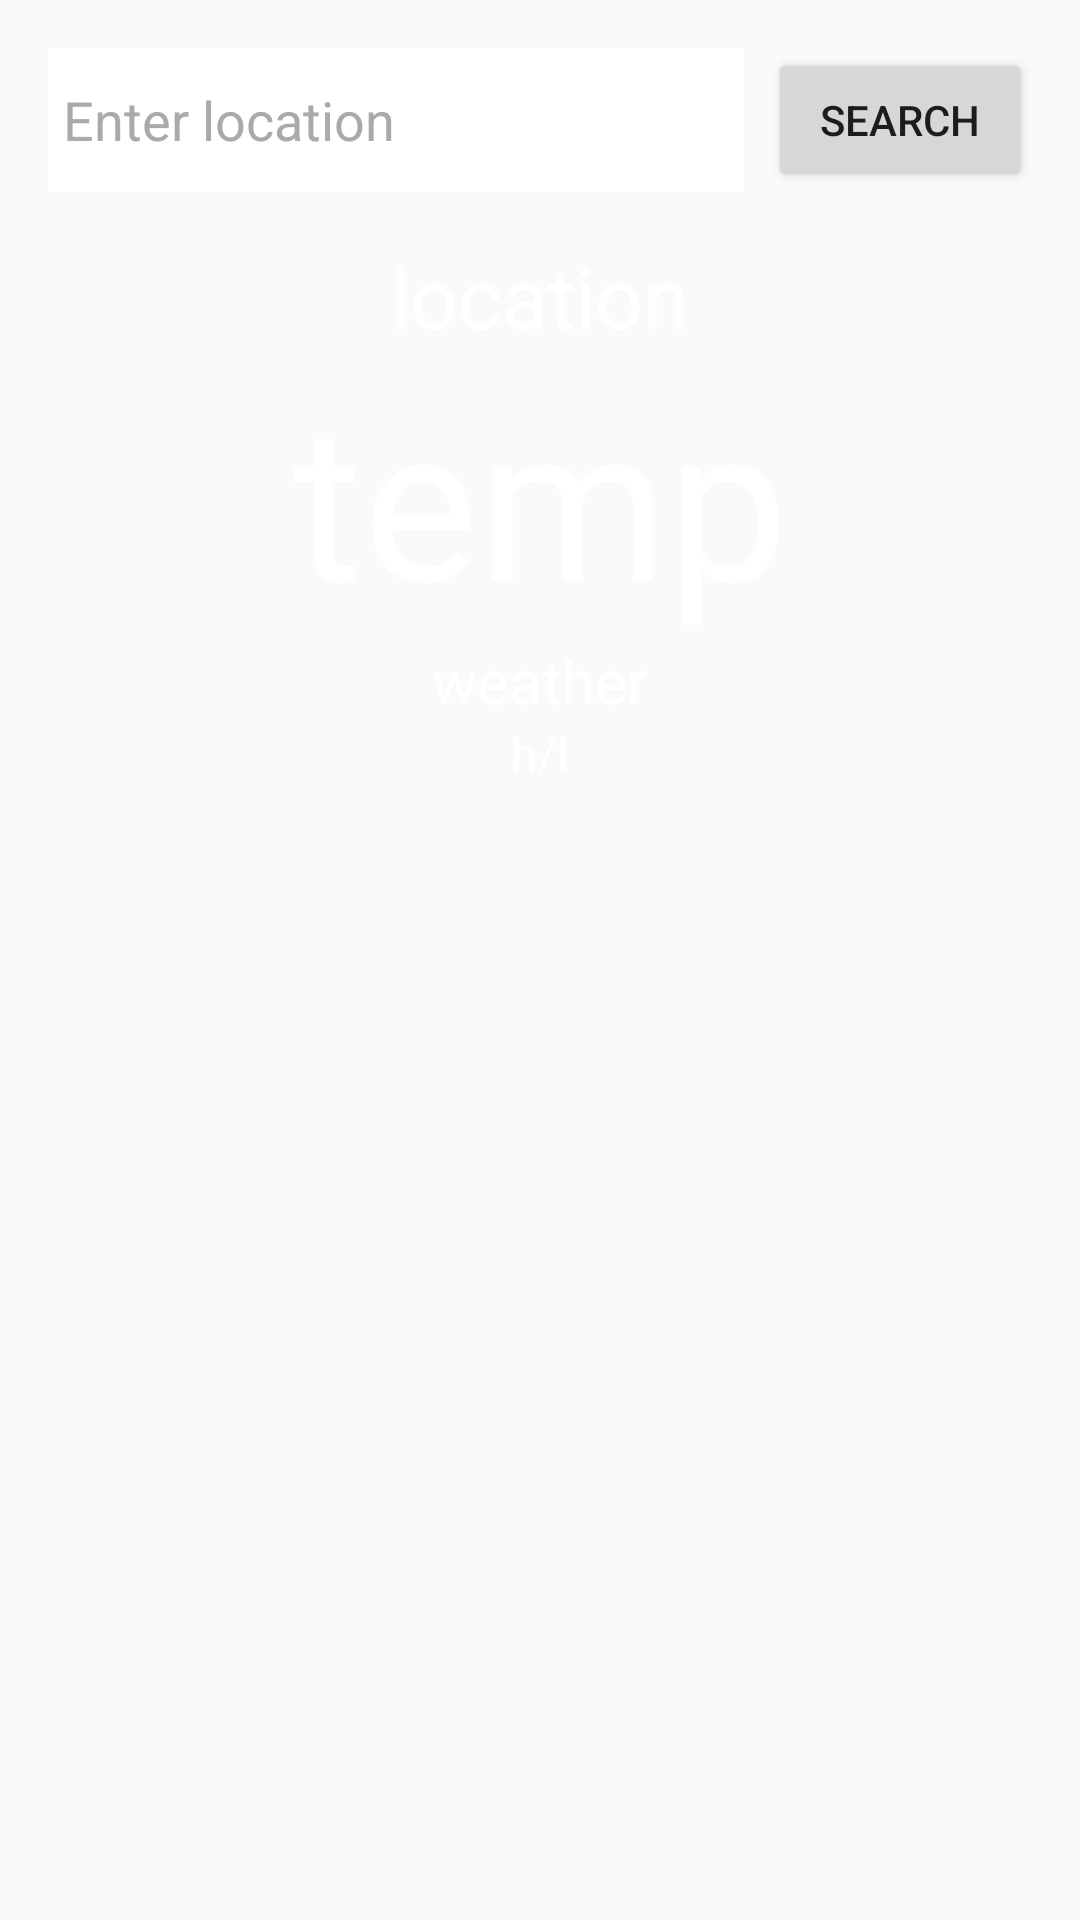

Produce the Android XML layout that renders to this screen, including the resource entries it uses.
<!-- AndroidManifest.xml: application theme Theme.WeatherApp -->
<!-- res/layout/activity_main.xml -->
<?xml version="1.0" encoding="utf-8" ?>
<androidx.coordinatorlayout.widget.CoordinatorLayout
    xmlns:android="http://schemas.android.com/apk/res/android"
    xmlns:app="http://schemas.android.com/apk/res-auto"
    android:layout_width="match_parent"
    android:layout_height="match_parent">

    <View
        android:id="@+id/backgroundView"
        android:layout_width="match_parent"
        android:layout_height="match_parent"/>

    <androidx.core.widget.NestedScrollView
        android:layout_width="match_parent"
        android:layout_height="match_parent">

        <LinearLayout
            android:layout_width="match_parent"
            android:layout_height="wrap_content"
            android:orientation="vertical"
            android:padding="16dp">

            <LinearLayout
                android:layout_width="match_parent"
                android:layout_height="wrap_content"
                android:orientation="horizontal"
                android:layout_marginBottom="16dp">

                <EditText
                    android:id="@+id/locationEditText"
                    android:layout_width="0dp"
                    android:layout_height="match_parent"
                    android:layout_weight="1"
                    android:background="@android:color/white"
                    android:hint="Enter location"
                    android:imeOptions="actionSearch"
                    android:inputType="text"
                    android:maxLines="1"
                    android:padding="5dp"
                    android:textColor="@android:color/black"
                    android:textColorHint="@android:color/darker_gray" />

                <Button
                    android:id="@+id/searchButton"
                    android:layout_width="wrap_content"
                    android:layout_height="wrap_content"
                    android:layout_marginStart="8dp"
                    android:padding="8dp"
                    android:text="Search"/>

            </LinearLayout>

            <TextView
                android:id="@+id/locationText"
                android:text="location"
                android:layout_width="wrap_content"
                android:layout_height="wrap_content"
                android:layout_gravity="center"
                android:textSize="28sp"
                android:textColor="@color/white"/>

            <TextView
                android:id="@+id/temperatureText"
                android:text="temp"
                android:layout_width="wrap_content"
                android:layout_height="wrap_content"
                android:layout_gravity="center"
                android:textSize="72sp"
                android:textColor="@color/white"/>

            <TextView
                android:id="@+id/conditionText"
                android:text="weather"
                android:layout_width="wrap_content"
                android:layout_height="wrap_content"
                android:layout_gravity="center"
                android:textSize="20sp"
                android:textColor="@color/white"/>

            <TextView
                android:id="@+id/highLowText"
                android:text="h/l"
                android:layout_width="wrap_content"
                android:layout_height="wrap_content"
                android:layout_gravity="center"
                android:textSize="16sp"
                android:textColor="@color/white"/>
            <ProgressBar
                android:id="@+id/loadingProgressBar"
                android:layout_width="wrap_content"
                android:layout_height="wrap_content"
                android:layout_gravity="center"
                android:visibility="gone" />


            <androidx.recyclerview.widget.RecyclerView
                android:id="@+id/hourlyForecastRecyclerView"
                android:layout_width="match_parent"
                android:layout_height="wrap_content"
                android:layout_marginTop="24dp"
                android:orientation="horizontal"/>

            <androidx.recyclerview.widget.RecyclerView
                android:id="@+id/dailyForecastRecyclerView"
                android:layout_width="match_parent"
                android:layout_height="wrap_content"
                android:layout_marginTop="24dp"/>

        </LinearLayout>

    </androidx.core.widget.NestedScrollView>

</androidx.coordinatorlayout.widget.CoordinatorLayout>
<!-- resources referenced by this layout -->
<resources>
  <color name="white">#FFFFFFFF</color>
  <style name="Theme.WeatherApp" parent="Theme.AppCompat.Light.NoActionBar">
  
  
          <item name="colorPrimary">@color/splash_background</item>
          <item name="colorPrimaryDark">@color/splash_background</item>
          <item name="colorAccent">@color/white</item>
      </style>
  <color name="splash_background">#1E1E1E</color>
</resources>
